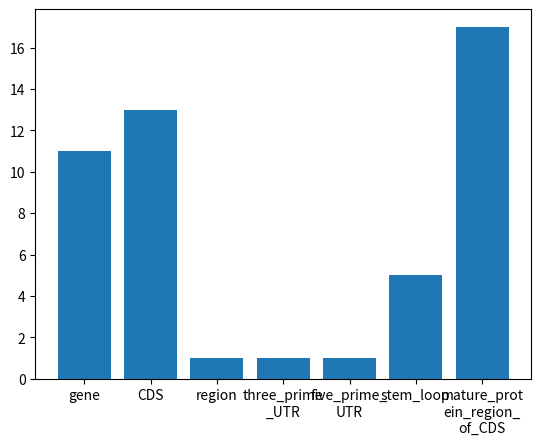

Python code for this plot:
#!/home/<user>/anaconda3/bin/python3.8

import numpy as np
import matplotlib.pyplot as plt
from textwrap import wrap

# Crea el dataset con << tus datos obtenidos en barplot_data.txt >>
frecuencias = [11, 13, 1, 1, 1, 5, 17]
categorias = ['gene', 'CDS', 'region', "three_prime_UTR", "five_prime_UTR", "stem_loop", "mature_protein_region_of_CDS"]
categorias = [ '\n'.join(wrap(l, 11)) for l in categorias]

y_pos = np.arange(len(categorias))

# Gráfico de barras
plt.bar(y_pos, frecuencias)

# Nombres en el eje-x
plt.xticks(y_pos, categorias)

# Mostrar la gráfica
plt.show()
